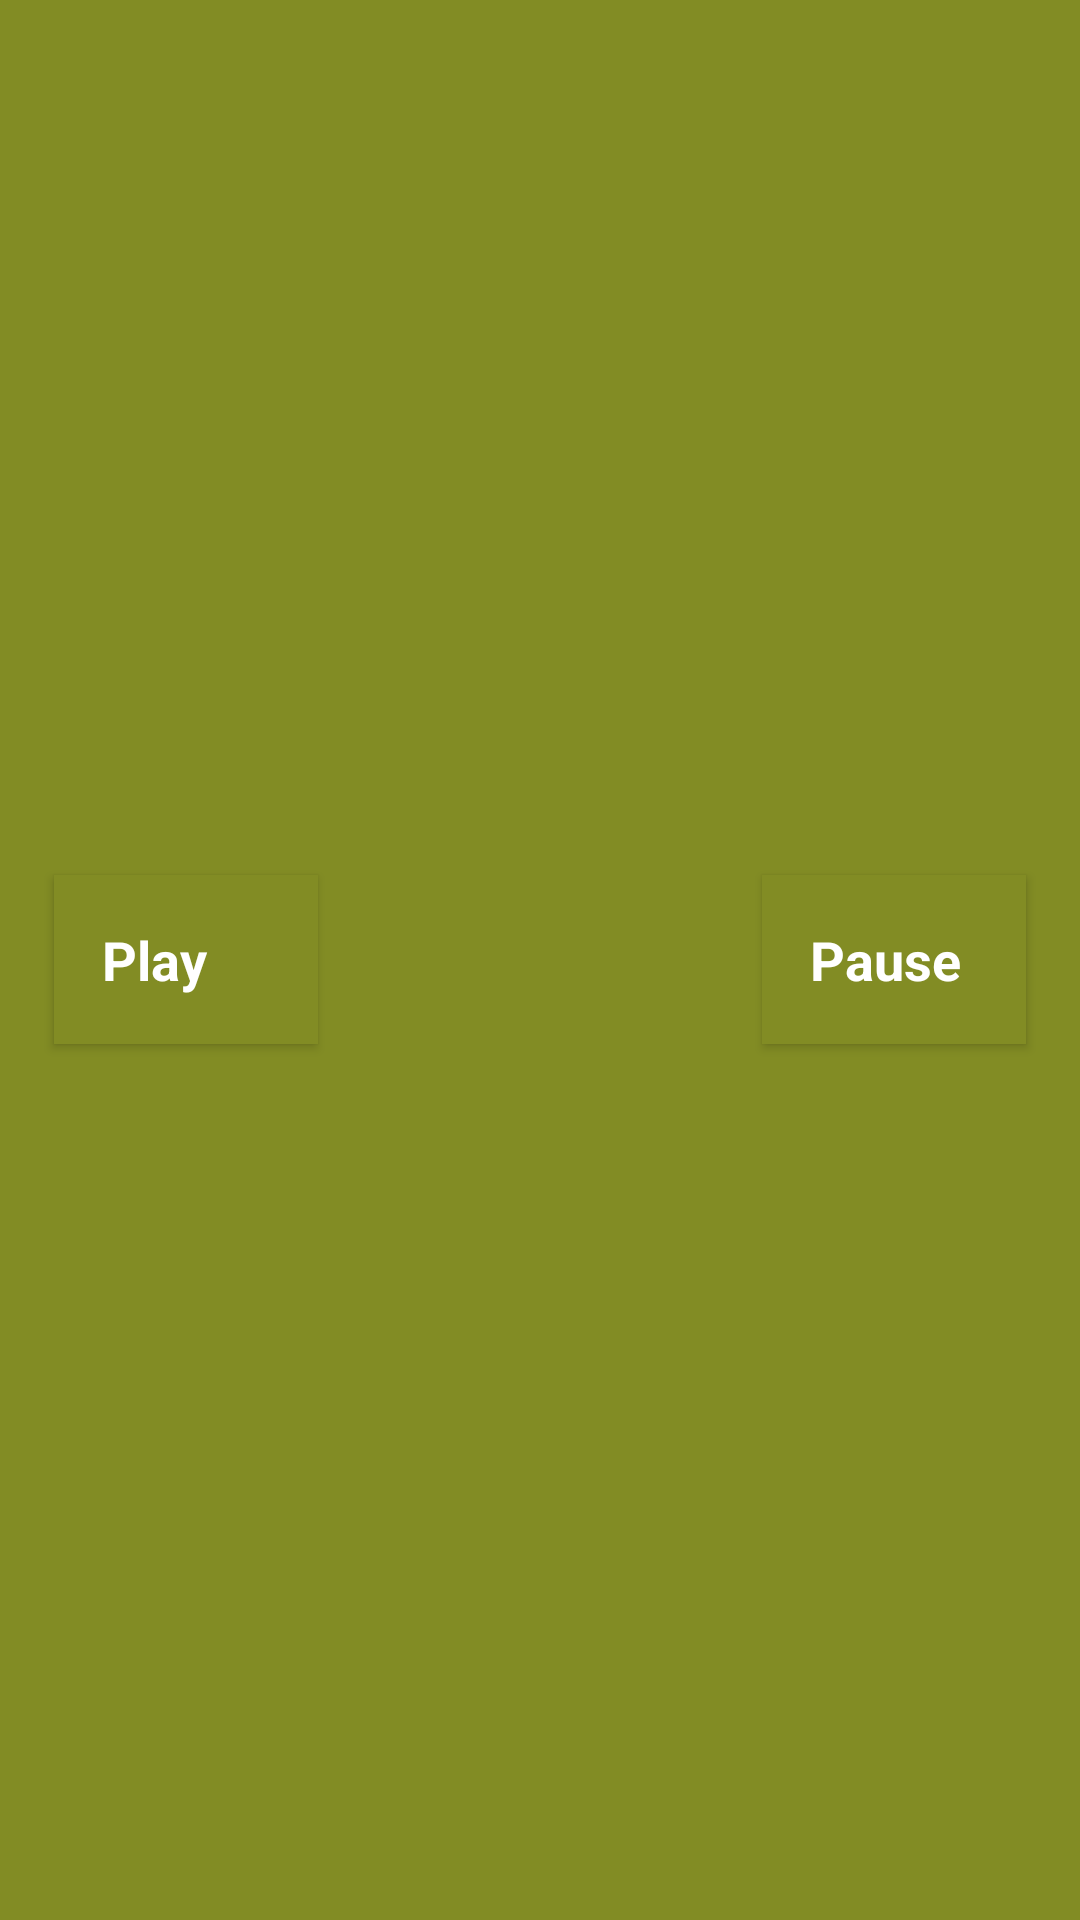

Android layout source for this screen:
<!-- AndroidManifest.xml: application theme AppTheme -->
<!-- res/layout/activity_now_playing.xml -->
<?xml version="1.0" encoding="utf-8"?>
<RelativeLayout xmlns:android="http://schemas.android.com/apk/res/android"
    xmlns:tools="http://schemas.android.com/tools"
    android:layout_width="match_parent"
    android:layout_height="match_parent"
    android:background="@color/colorPrimary"
    tools:context=".NowPlaying">

    <Button
        android:id="@+id/play"
        style="@style/activity_mainStyle"
        android:layout_width="wrap_content"
        android:layout_height="wrap_content"
        android:layout_alignParentLeft="true"
        android:layout_centerInParent="true"
        android:layout_margin="18dp"
        android:background="@color/colorPrimary"
        android:text="Play" />
    <ImageView
        android:id="@+id/play_icon"
        android:layout_width="45dp"
        android:layout_height="45dp"
        android:layout_centerInParent="true"
        android:src="@drawable/ic_play_arrow"
        android:layout_toRightOf="@+id/play"
        android:layout_margin="18dp"/>

    <Button
        android:id="@+id/pause"
        style="@style/activity_mainStyle"
        android:layout_width="wrap_content"
        android:layout_height="wrap_content"
        android:layout_alignParentRight="true"
        android:layout_centerInParent="true"
        android:layout_margin="18dp"
        android:background="@color/colorPrimary"
        android:text="Pause" />

</RelativeLayout>
<!-- resources referenced by this layout -->
<resources>
  <color name="colorPrimary">#828C24</color>
  <style name="activity_mainStyle">
      <item name="android:layout_width">match_parent</item>
      <item name="android:layout_height">88dp</item>
      <item name="android:gravity">center_vertical</item>
      <item name="android:padding">16dp</item>
      <item name="android:layout_margin">16dp</item>
      <item name="android:textColor">@android:color/white</item>
      <item name="android:textStyle">bold</item>
      <item name="android:textAppearance">?android:textAppearanceMedium</item>
  </style>
  <style name="AppTheme" parent="Theme.AppCompat.Light.DarkActionBar">
          
          <item name="colorPrimary">@color/colorPrimary</item>
          <item name="colorPrimaryDark">@color/colorPrimaryDark</item>
          <item name="colorAccent">@color/colorAccent</item>
      </style>
  <color name="colorPrimaryDark">#5E661B</color>
  <color name="colorAccent">#FF4081</color>
</resources>
